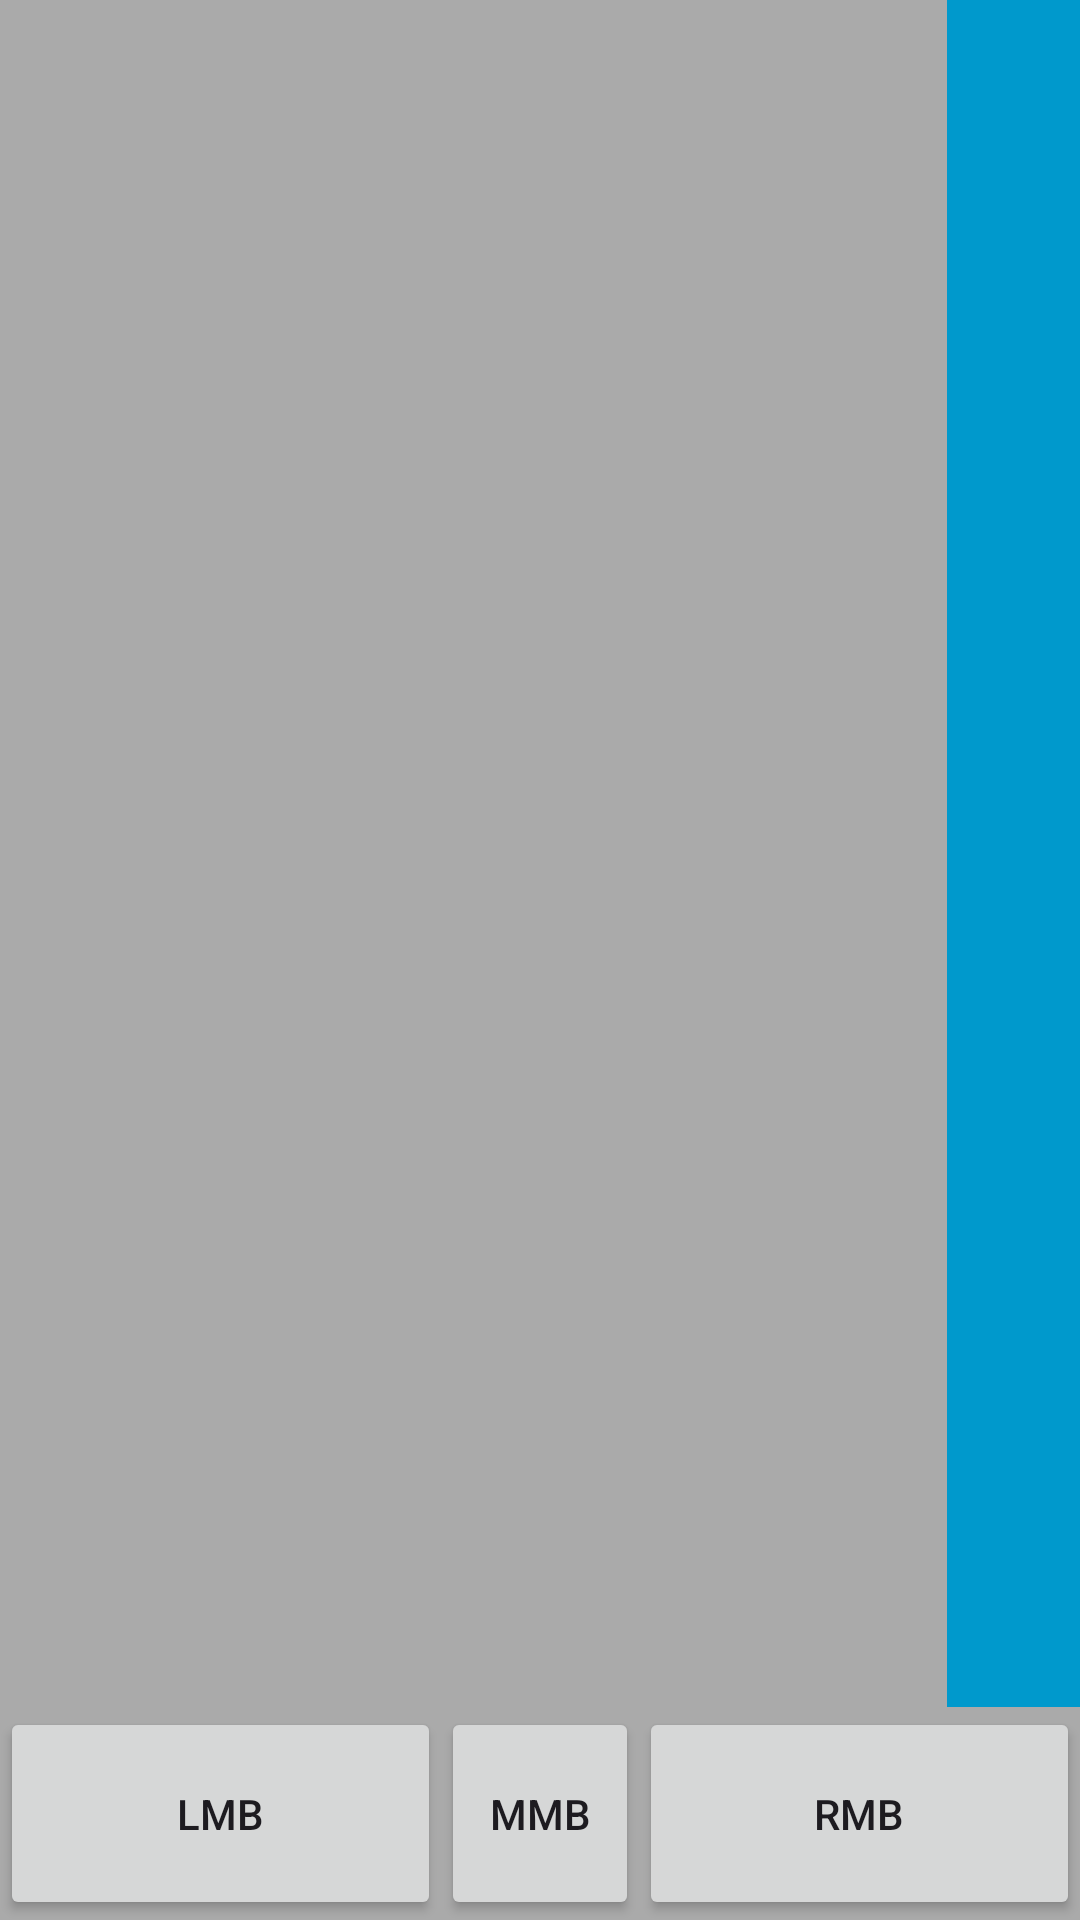

Layout XML and referenced resources for this Android screen:
<!-- AndroidManifest.xml: application theme Theme.Controller -->
<!-- res/layout/touchpad.xml -->
<?xml version="1.0" encoding="utf-8"?>
<androidx.constraintlayout.widget.ConstraintLayout xmlns:android="http://schemas.android.com/apk/res/android"
    xmlns:app="http://schemas.android.com/apk/res-auto"
    xmlns:tools="http://schemas.android.com/tools"
    android:layout_width="match_parent"
    android:layout_height="match_parent">


    <View
        android:id="@+id/touchpad"
        android:layout_width="match_parent"
        android:layout_height="0dp"
        android:background="@android:color/darker_gray"
        android:clickable="true"
        android:focusable="true"
        app:layout_constraintBottom_toTopOf="@+id/ad_tp"
        app:layout_constraintEnd_toEndOf="parent"
        app:layout_constraintHorizontal_bias="0.0"
        app:layout_constraintStart_toStartOf="parent"
        app:layout_constraintTop_toTopOf="parent" />

    <View
        android:id="@+id/hscrollbar"
        android:layout_width="0dp"
        android:layout_height="0dp"
        android:background="@android:color/holo_blue_dark"
        android:clickable="true"
        android:focusable="true"
        app:layout_constraintBottom_toTopOf="@+id/guideline27"
        app:layout_constraintEnd_toEndOf="parent"
        app:layout_constraintStart_toStartOf="@+id/guideline31"
        app:layout_constraintTop_toTopOf="parent" />

    <Button
        android:id="@+id/lmb"
        android:layout_width="0dp"
        android:layout_height="0dp"
        android:text="LMB"
        app:layout_constraintBottom_toTopOf="@+id/guideline33"
        app:layout_constraintEnd_toStartOf="@+id/guideline29"
        app:layout_constraintStart_toStartOf="parent"
        app:layout_constraintTop_toTopOf="@+id/guideline27" />

    <Button
        android:id="@+id/rmb"
        android:layout_width="0dp"
        android:layout_height="0dp"
        android:text="RMB"
        app:layout_constraintBottom_toTopOf="@+id/guideline33"
        app:layout_constraintEnd_toEndOf="parent"
        app:layout_constraintStart_toStartOf="@+id/guideline30"
        app:layout_constraintTop_toTopOf="@+id/guideline27" />

    <androidx.constraintlayout.widget.Guideline
        android:id="@+id/guideline27"
        android:layout_width="wrap_content"
        android:layout_height="wrap_content"
        android:orientation="horizontal"
        app:layout_constraintGuide_end="71dp" />


    <androidx.constraintlayout.widget.Guideline
        android:id="@+id/guideline29"
        android:layout_width="wrap_content"
        android:layout_height="wrap_content"
        android:orientation="vertical"
        app:layout_constraintGuide_percent="0.40849148" />

    <androidx.constraintlayout.widget.Guideline
        android:id="@+id/guideline30"
        android:layout_width="wrap_content"
        android:layout_height="wrap_content"
        android:orientation="vertical"
        app:layout_constraintGuide_percent="0.5915085" />

    <androidx.constraintlayout.widget.Guideline
        android:id="@+id/guideline31"
        android:layout_width="wrap_content"
        android:layout_height="wrap_content"
        android:orientation="vertical"
        app:layout_constraintGuide_percent="0.8768719" />

    <Button
        android:id="@+id/mmb"
        android:layout_width="0dp"
        android:layout_height="0dp"
        android:text="MMB"
        app:layout_constraintBottom_toTopOf="@+id/guideline33"
        app:layout_constraintEnd_toStartOf="@+id/guideline30"
        app:layout_constraintStart_toStartOf="@+id/guideline29"
        app:layout_constraintTop_toTopOf="@+id/guideline27" />

    <FrameLayout
        android:id="@+id/ad_tp"
        android:layout_width="0dp"
        android:layout_height="wrap_content"
        app:layout_constraintBottom_toBottomOf="parent"
        app:layout_constraintLeft_toLeftOf="parent"
        app:layout_constraintRight_toRightOf="parent" />

    <androidx.constraintlayout.widget.Guideline
        android:id="@+id/guideline33"
        android:layout_width="wrap_content"
        android:layout_height="wrap_content"
        android:orientation="horizontal"
        app:layout_constraintGuide_end="0dp" />

</androidx.constraintlayout.widget.ConstraintLayout>
<!-- resources referenced by this layout -->
<resources>
  <style name="Theme.Controller" parent="android:Theme.Material.Light.NoActionBar" />
</resources>
